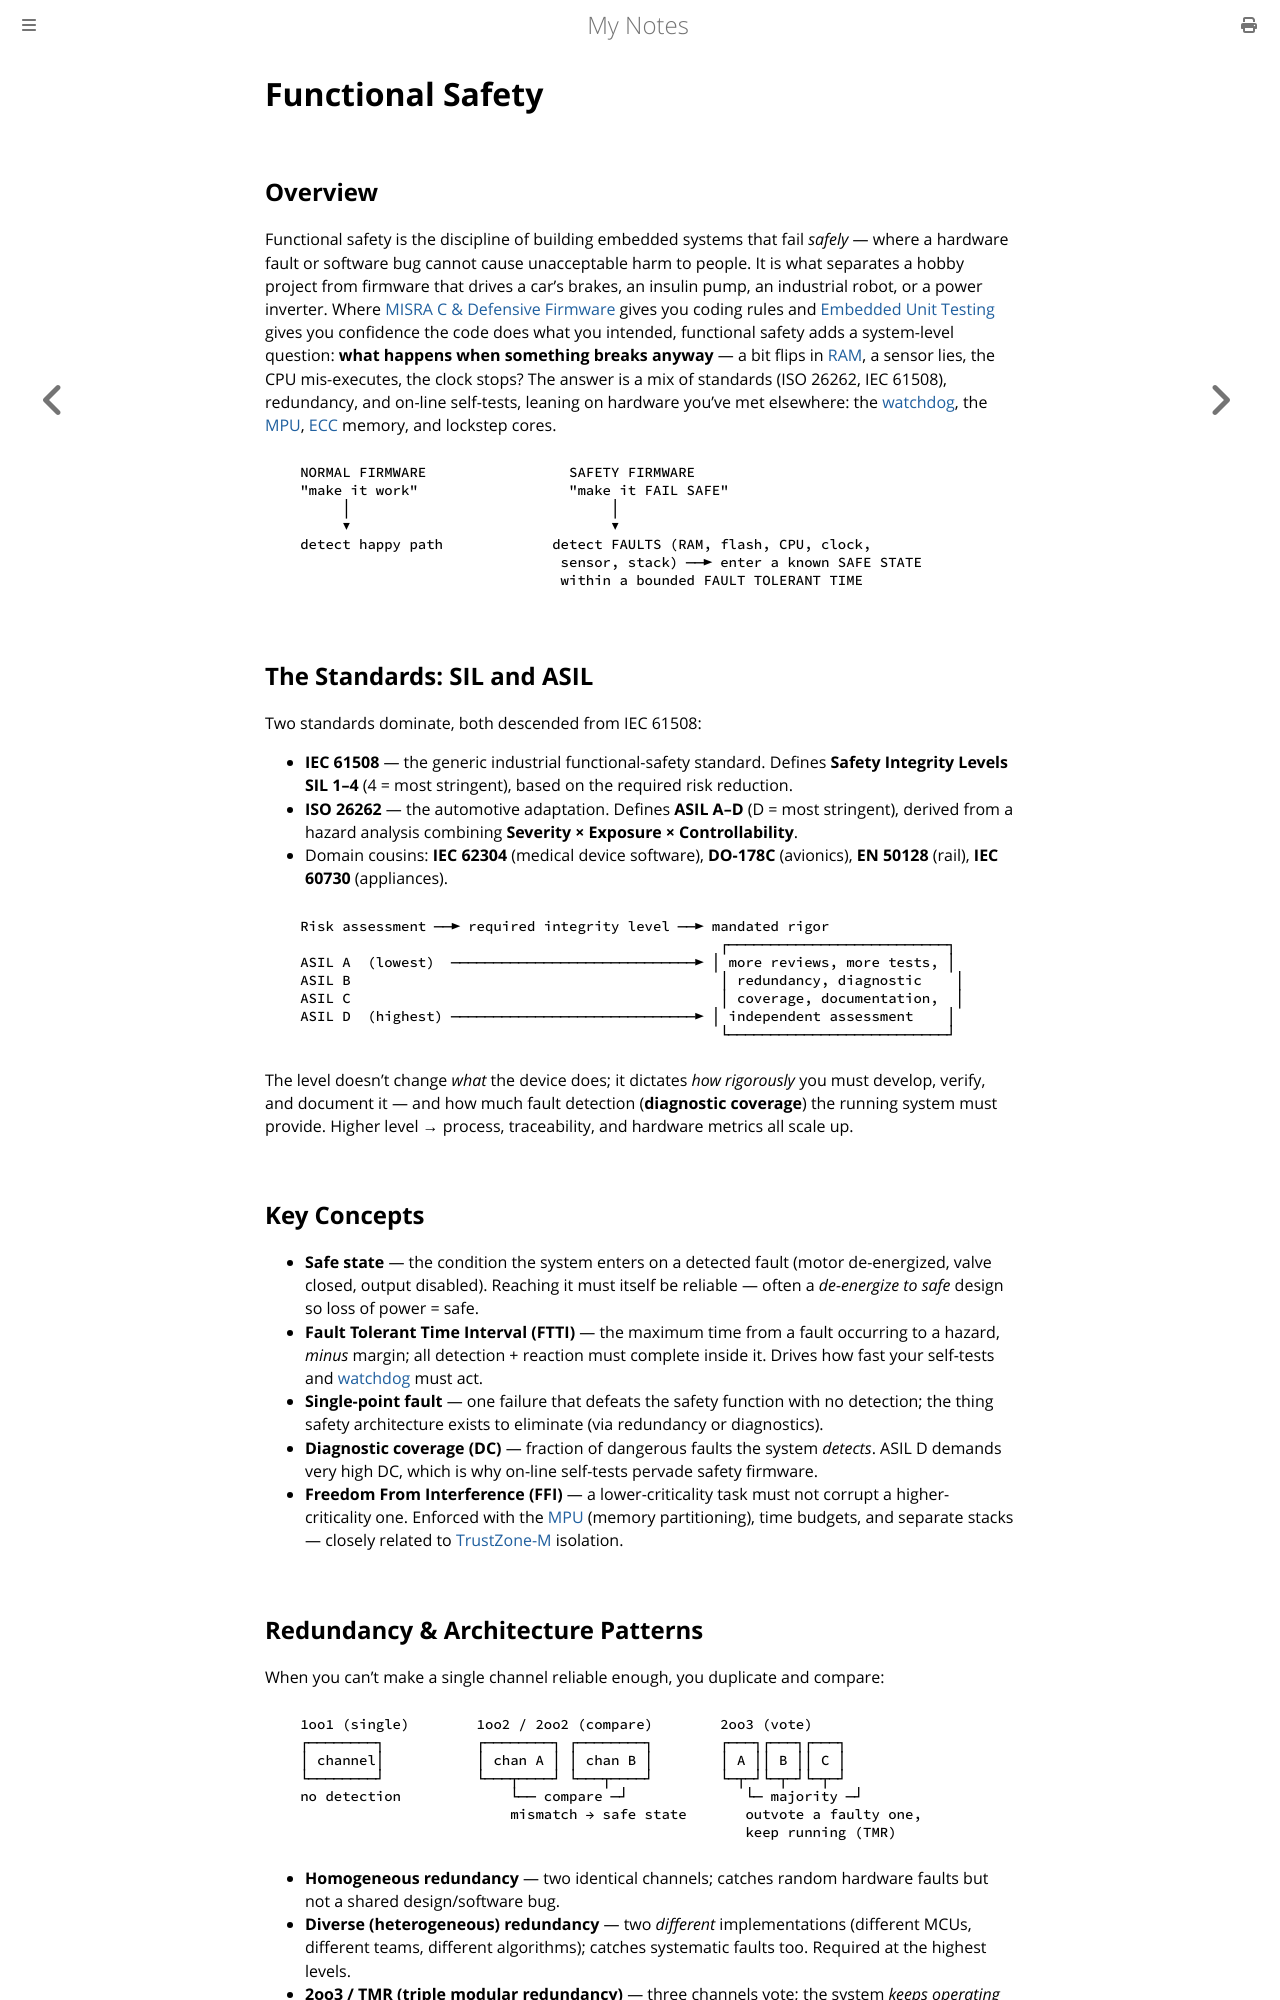

repository: paritystack/notes · page: embedded/functional_safety.html · generator: mdbook

# Functional Safety

## Overview

Functional safety is the discipline of building embedded systems that fail *safely* — where
a hardware fault or software bug cannot cause unacceptable harm to people. It is what
separates a hobby project from firmware that drives a car's brakes, an insulin pump, an
industrial robot, or a power inverter. Where [MISRA C & Defensive Firmware](coding_standards.md)
gives you coding rules and [Embedded Unit Testing](embedded_testing.md) gives you
confidence the code does what you intended, functional safety adds a system-level question:
**what happens when something breaks anyway** — a bit flips in [RAM](memory_management.md),
a sensor lies, the CPU mis-executes, the clock stops? The answer is a mix of standards
(ISO 26262, IEC 61508), redundancy, and on-line self-tests, leaning on hardware you've met
elsewhere: the [watchdog](watchdog.md), the [MPU](mpu.md), [ECC](cache_tcm.md) memory, and
lockstep cores.

```
   NORMAL FIRMWARE                 SAFETY FIRMWARE
   "make it work"                  "make it FAIL SAFE"
        │                               │
        ▼                               ▼
   detect happy path             detect FAULTS (RAM, flash, CPU, clock,
                                  sensor, stack) ──► enter a known SAFE STATE
                                  within a bounded FAULT TOLERANT TIME
```

## The Standards: SIL and ASIL

Two standards dominate, both descended from IEC 61508:

- **IEC 61508** — the generic industrial functional-safety standard. Defines **Safety
  Integrity Levels SIL 1–4** (4 = most stringent), based on the required risk reduction.
- **ISO 26262** — the automotive adaptation. Defines **ASIL A–D** (D = most stringent),
  derived from a hazard analysis combining **Severity × Exposure × Controllability**.
- Domain cousins: **IEC 62304** (medical device software), **DO-178C** (avionics),
  **EN 50128** (rail), **IEC 60730** (appliances).

```
   Risk assessment ──► required integrity level ──► mandated rigor
                                                     ┌──────────────────────────┐
   ASIL A  (lowest)  ─────────────────────────────► │ more reviews, more tests, │
   ASIL B                                            │ redundancy, diagnostic    │
   ASIL C                                            │ coverage, documentation,  │
   ASIL D  (highest) ─────────────────────────────► │ independent assessment    │
                                                     └──────────────────────────┘
```

The level doesn't change *what* the device does; it dictates *how rigorously* you must
develop, verify, and document it — and how much fault detection (**diagnostic coverage**)
the running system must provide. Higher level → process, traceability, and hardware
metrics all scale up.

## Key Concepts

- **Safe state** — the condition the system enters on a detected fault (motor de-energized,
  valve closed, output disabled). Reaching it must itself be reliable — often a
  *de-energize to safe* design so loss of power = safe.
- **Fault Tolerant Time Interval (FTTI)** — the maximum time from a fault occurring to a
  hazard, *minus* margin; all detection + reaction must complete inside it. Drives how fast
  your self-tests and [watchdog](watchdog.md) must act.
- **Single-point fault** — one failure that defeats the safety function with no detection;
  the thing safety architecture exists to eliminate (via redundancy or diagnostics).
- **Diagnostic coverage (DC)** — fraction of dangerous faults the system *detects*. ASIL D
  demands very high DC, which is why on-line self-tests pervade safety firmware.
- **Freedom From Interference (FFI)** — a lower-criticality task must not corrupt a
  higher-criticality one. Enforced with the [MPU](mpu.md) (memory partitioning), time
  budgets, and separate stacks — closely related to [TrustZone-M](trustzone_m.md) isolation.
